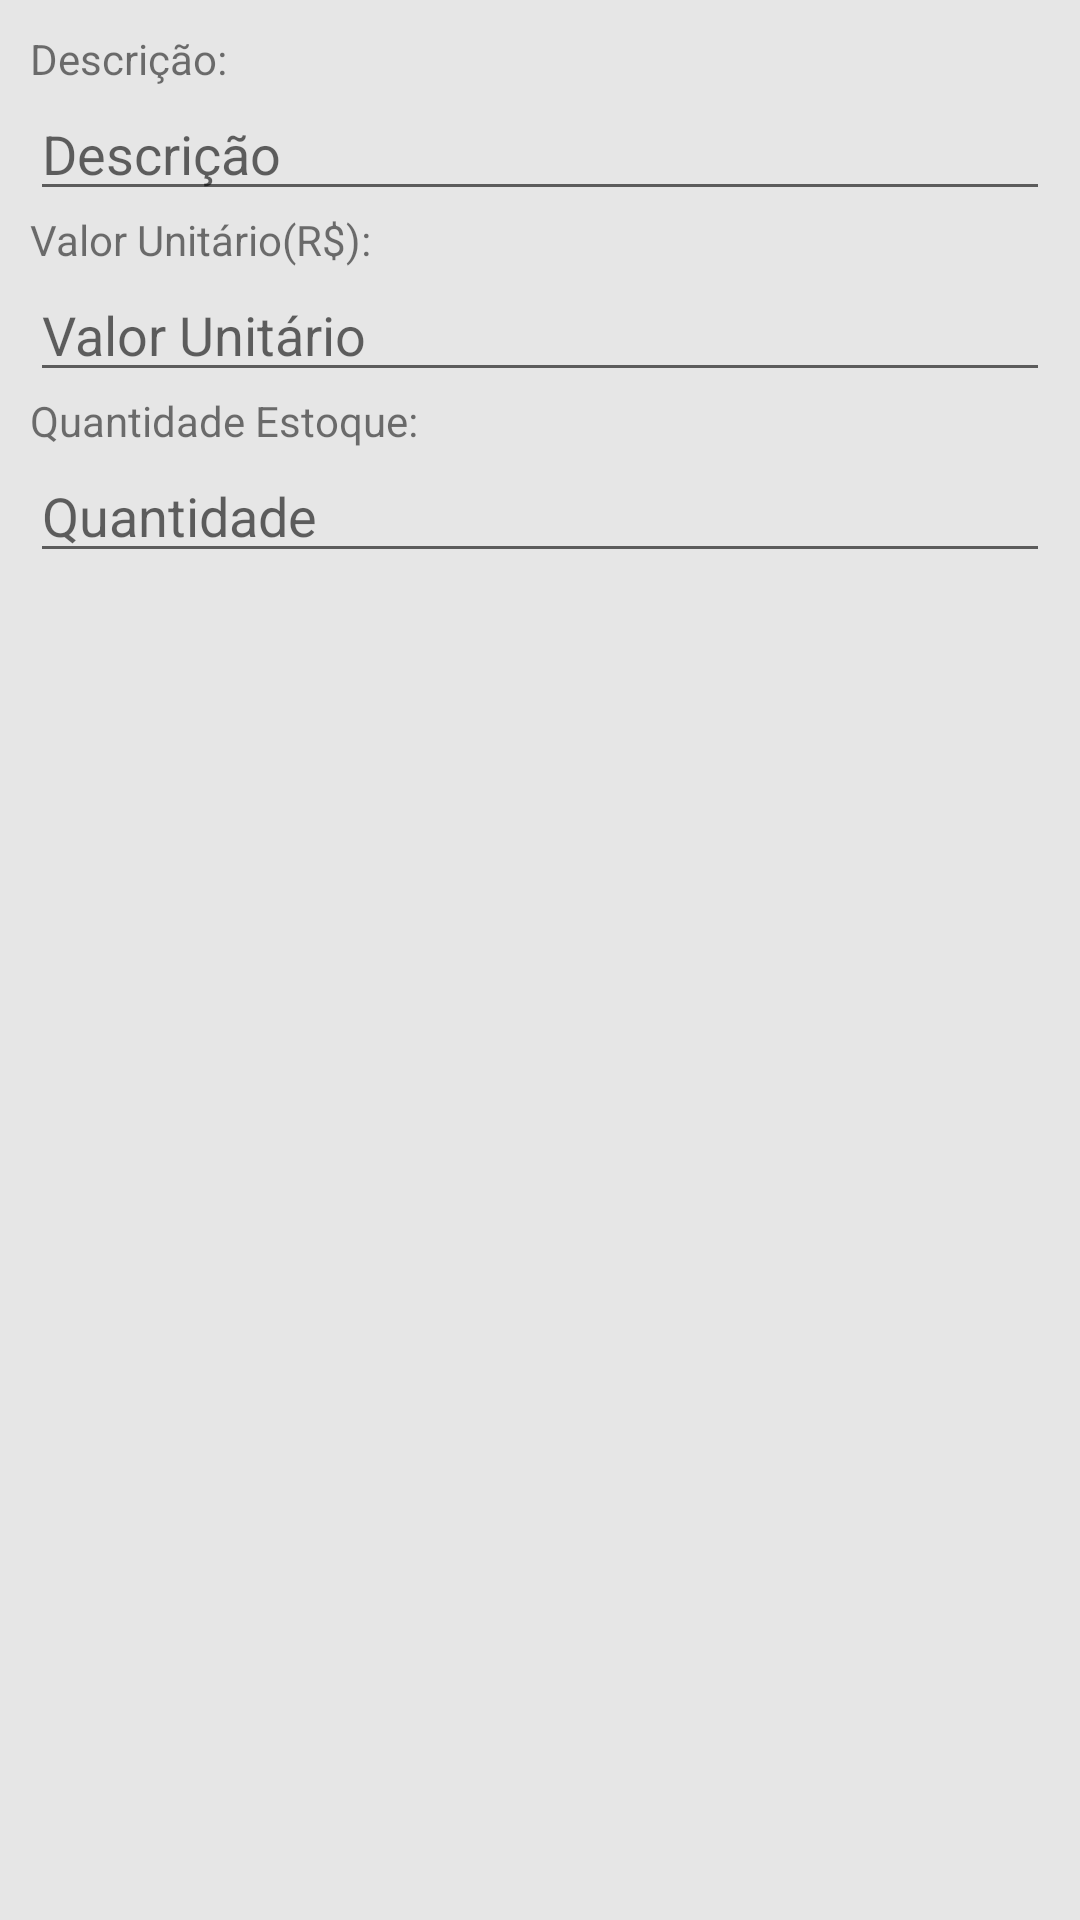

Reconstruct the res/layout file that produces this screen, plus the resources it refers to.
<!-- AndroidManifest.xml: application theme Theme.SwiftSales -->
<!-- res/layout/dialog_edit_produto.xml -->
<?xml version="1.0" encoding="utf-8"?>
<LinearLayout xmlns:android="http://schemas.android.com/apk/res/android"
    android:orientation="vertical"
    android:layout_width="match_parent"
    android:layout_height="match_parent"
    android:background="@color/swiftSales_background_branco"
    android:padding="10dp">

    <TextView
        android:layout_width="wrap_content"
        android:layout_height="wrap_content"
        android:text="Descrição:"/>
    <EditText
        android:id="@+id/edDescricao"
        android:layout_width="match_parent"
        android:layout_height="wrap_content"
        android:hint="Descrição"/>
    <TextView
        android:layout_width="wrap_content"
        android:layout_height="wrap_content"
        android:text="Valor Unitário(R$):"/>
    <EditText
        android:id="@+id/edValor"
        android:layout_width="match_parent"
        android:layout_height="wrap_content"
        android:inputType="numberDecimal"
        android:hint="Valor Unitário"/>
    <TextView
        android:layout_width="wrap_content"
        android:layout_height="wrap_content"
        android:text="Quantidade Estoque:"/>
    <EditText
        android:id="@+id/edQuantidade"
        android:layout_width="match_parent"
        android:layout_height="wrap_content"
        android:inputType="number"
        android:hint="Quantidade"/>

</LinearLayout>
<!-- resources referenced by this layout -->
<resources>
  <color name="swiftSales_background_branco">#E6E6E6</color>
  <style name="Theme.SwiftSales" parent="Base.Theme.SwiftSales" />
  <style name="Base.Theme.SwiftSales" parent="Theme.AppCompat.Light.NoActionBar">
          
          
      </style>
</resources>
